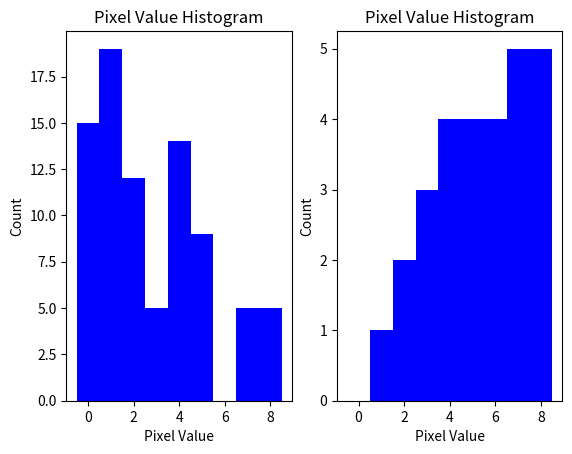

Generate this figure with matplotlib:
import numpy as np
import matplotlib.pyplot as plt
image = [
    [1,4,2,8,5,7],
    [4,2,8,5,7,1],
    [0,8,5,7,1,4],
    [0,0,7,1,4,2],
    [0,0,0,4,2,8],
    [0,0,0,0,8,5],
    [0,0,0,0,0,7],
    [2,3,2,5,4,4],
    [3,2,5,4,4,2],
    [1,5,4,4,2,3],
    [1,1,4,2,3,2],
    [1,1,1,3,2,5],
    [1,1,1,1,5,4],
    [1,1,1,1,1,4]
]
def histogram(image:np.array,num_value = 9):
    total_pixel = 1
    for value in image.shape:
        total_pixel *= value
    hist = [0]*num_value
    image  = image.reshape(-1).tolist()
    for value in image:
        hist[value]+=1
    return np.array(hist),total_pixel

def tg(histogram_list:list,num_value):
    t_g = [histogram_list[0]]
    for i in range(1,num_value):
        t_g.append(histogram_list[i] + t_g[-1])
    return t_g
       
def fg(t_g_list,new_level,total_pixel):
    f_g_list = []
    for i in range(len(t_g_list)):
        f_g = max(0,round((t_g_list[i]/total_pixel)*(new_level)-1))
        f_g_list.append(f_g)
    return f_g_list
    

    
def can_bang_histogram(image:np.array,new_level = 6,num_value = 9):
    old_histogram,total_pixel = histogram(image)
    t_g_list = tg(old_histogram,num_value)
    print("hg: ",old_histogram)
    print("total pixel: ", total_pixel)
    print("tg:",t_g_list)
    f_g_list = fg(t_g_list,new_level,total_pixel)
    print("fg: ",f_g_list)
    return old_histogram,f_g_list

new_level = 6
histo,f_g_list = can_bang_histogram(np.array(image),new_level = new_level,num_value = 9)

plt.subplot(1,2,1)
plt.bar(range(9), histo, width=1.0, color='blue') 
plt.ylabel('Count')
plt.xlabel('Pixel Value')
plt.title('Pixel Value Histogram')

plt.subplot(1,2,2)
plt.bar(range(9), f_g_list, width=1.0, color='blue') 
plt.ylabel('Count')
plt.xlabel('Pixel Value')
plt.title('Pixel Value Histogram')
plt.show()